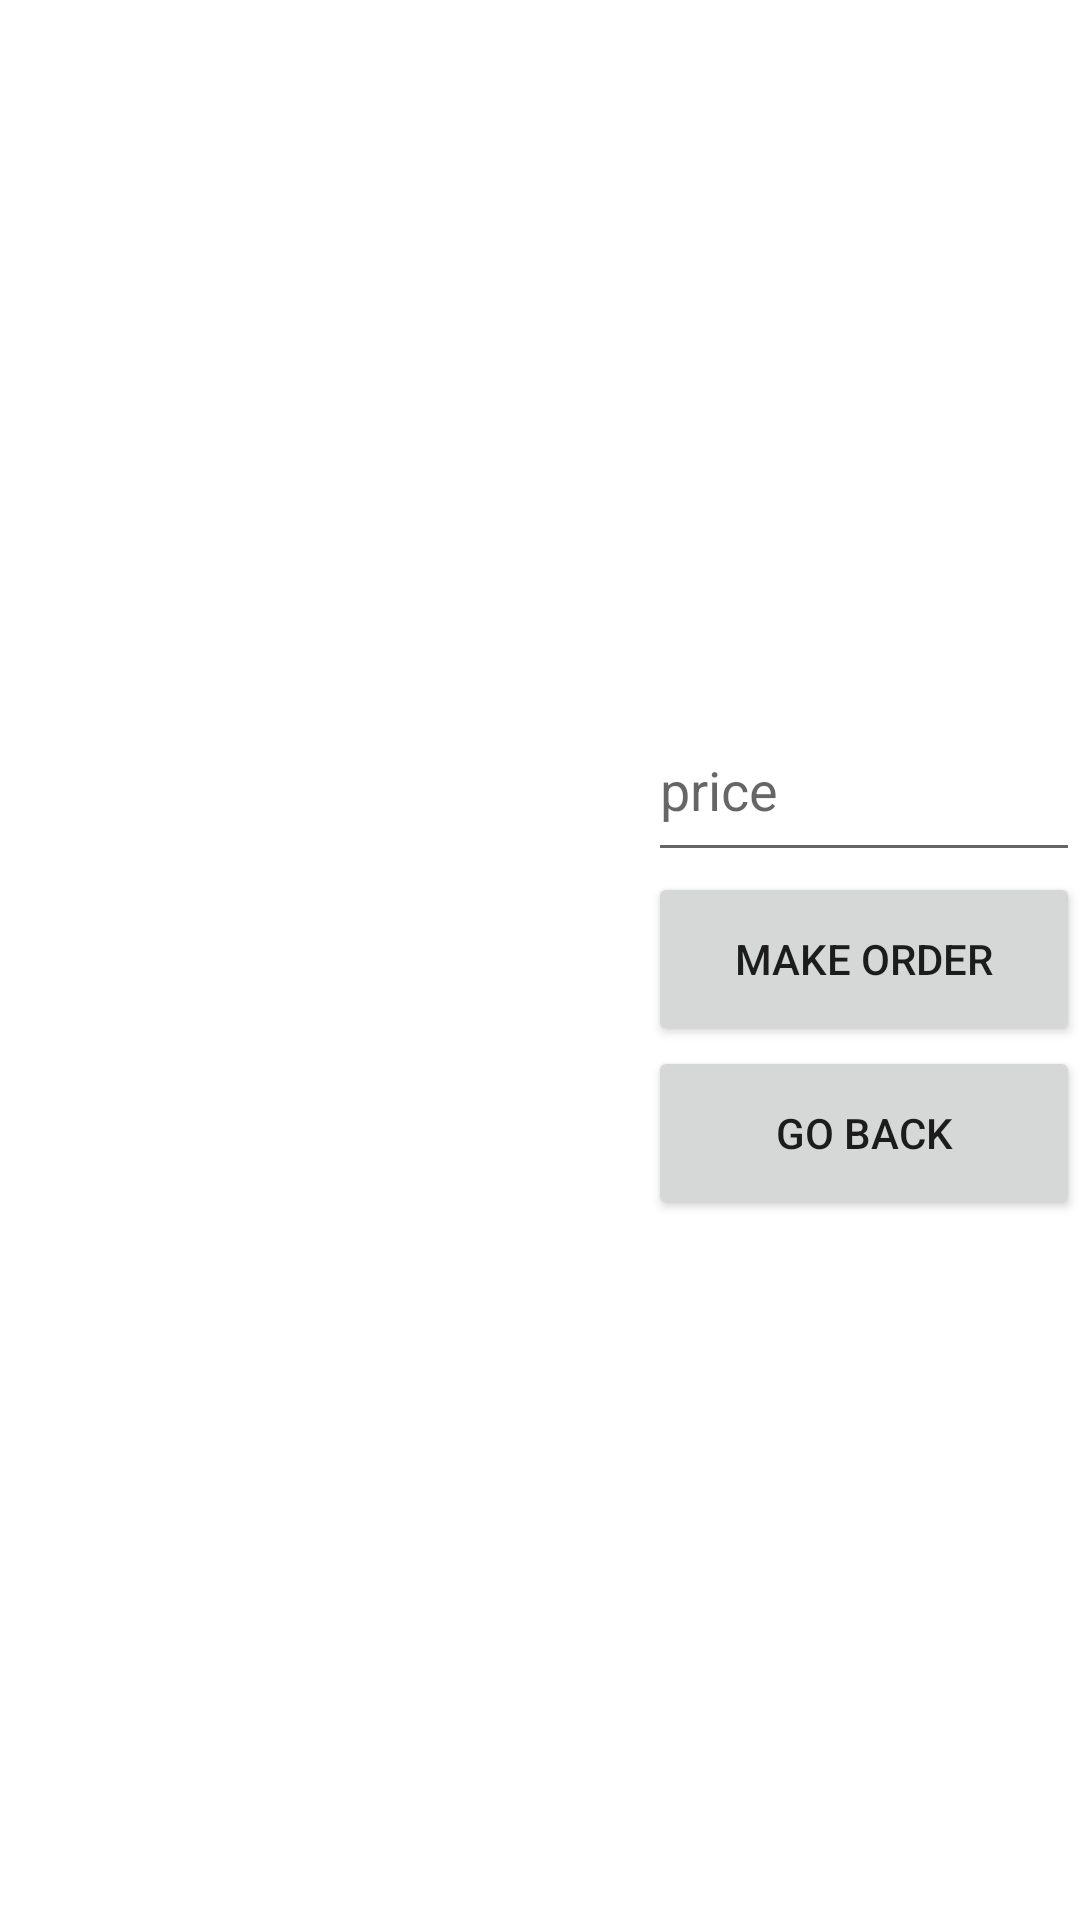

Write the Android layout XML for this screen, with the resource values it uses.
<!-- AndroidManifest.xml: application theme Theme.Kitchen_beta -->
<!-- res/layout/activity_check.xml -->
<?xml version="1.0" encoding="utf-8"?>
<LinearLayout xmlns:android="http://schemas.android.com/apk/res/android"
    xmlns:app="http://schemas.android.com/apk/res-auto"
    xmlns:tools="http://schemas.android.com/tools"
    android:layout_width="match_parent"
    android:layout_height="match_parent"
    tools:context=".check">

    <LinearLayout
        android:layout_width="0dp"
        android:layout_height="match_parent"
        android:layout_weight="3"
        android:orientation="vertical">

        <ListView
            android:id="@+id/checklist"
            android:layout_width="match_parent"
            android:layout_height="0dp"
            android:layout_weight="10">

        </ListView>

    </LinearLayout>

    <LinearLayout
        android:layout_width="0dp"
        android:layout_height="match_parent"
        android:layout_weight="2"
        android:orientation="vertical">

        <Space
            android:layout_width="match_parent"
            android:layout_height="0dp"
            android:layout_weight="4" />

        <EditText
            android:id="@+id/ETprice"
            android:layout_width="match_parent"
            android:layout_height="0dp"
            android:layout_weight="1"
            android:ems="10"
            android:hint="price"
            android:inputType="number" />

        <Button
            android:layout_width="match_parent"
            android:layout_height="0dp"
            android:layout_weight="1"
            android:text="make order"
            android:onClick="order"/>
        <Button
            android:layout_width="match_parent"
            android:layout_height="0dp"
            android:layout_weight="1"
            android:text="go back"
            android:onClick="back"/>

        <Space
            android:layout_width="match_parent"
            android:layout_height="0dp"
            android:layout_weight="4" />
    </LinearLayout>

</LinearLayout>
<!-- resources referenced by this layout -->
<resources>
  <style name="Theme.Kitchen_beta" parent="Theme.MaterialComponents.DayNight.DarkActionBar">
          
          <item name="colorPrimary">@color/purple_500</item>
          <item name="colorPrimaryVariant">@color/purple_700</item>
          <item name="colorOnPrimary">@color/white</item>
          
          <item name="colorSecondary">@color/teal_200</item>
          <item name="colorSecondaryVariant">@color/teal_700</item>
          <item name="colorOnSecondary">@color/black</item>
          
          <item name="android:statusBarColor" tools:targetApi="l">?attr/colorPrimaryVariant</item>
          
      </style>
  <!-- not gathered from this repository: default colours our renderer supplied (Android Studio template values) -->
  <color name="purple_500">#FF6200EE</color>
  <color name="purple_700">#FF3700B3</color>
  <color name="teal_200">#FF03DAC5</color>
  <color name="teal_700">#FF018786</color>
  <color name="black">#FF000000</color>
  <color name="white">#FFFFFFFF</color>
</resources>
